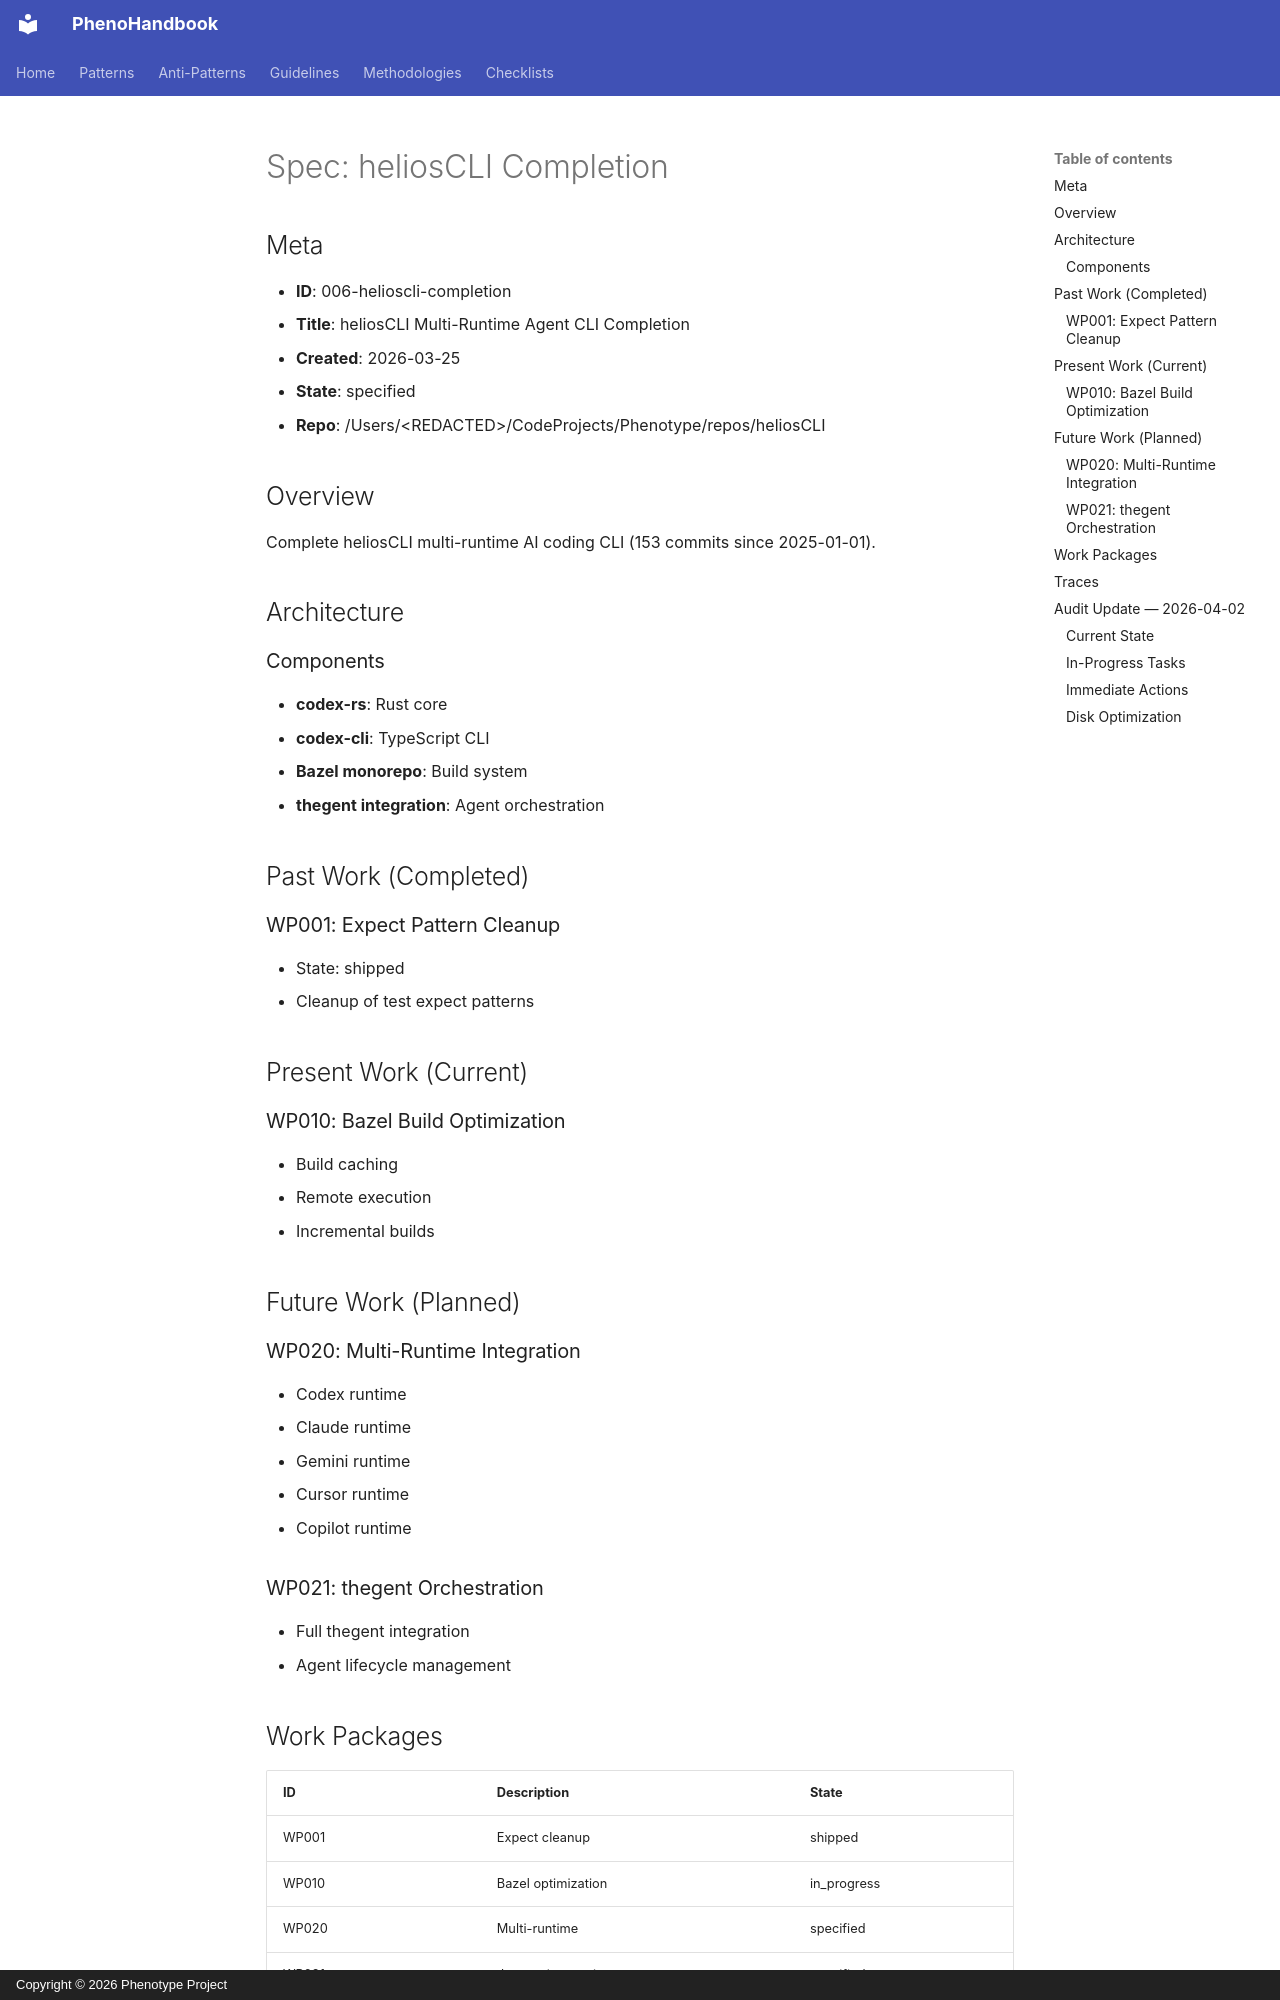

repository: KooshaPari/PhenoShared · page: specs/pheno-specs/specs/platform/006-helioscli-completion/spec/index.html · generator: mkdocs · copyright: Copyright © 2026 Phenotype Project

# Spec: heliosCLI Completion

## Meta

- **ID**: 006-helioscli-completion
- **Title**: heliosCLI Multi-Runtime Agent CLI Completion
- **Created**: 2026-03-25
- **State**: specified
- **Repo**: /Users/&lt;REDACTED&gt;/CodeProjects/Phenotype/repos/heliosCLI

## Overview

Complete heliosCLI multi-runtime AI coding CLI (153 commits since 2025-01-01).

## Architecture

### Components
- **codex-rs**: Rust core
- **codex-cli**: TypeScript CLI
- **Bazel monorepo**: Build system
- **thegent integration**: Agent orchestration

## Past Work (Completed)

### WP001: Expect Pattern Cleanup
- State: shipped
- Cleanup of test expect patterns

## Present Work (Current)

### WP010: Bazel Build Optimization
- Build caching
- Remote execution
- Incremental builds

## Future Work (Planned)

### WP020: Multi-Runtime Integration
- Codex runtime
- Claude runtime
- Gemini runtime
- Cursor runtime
- Copilot runtime

### WP021: thegent Orchestration
- Full thegent integration
- Agent lifecycle management

## Work Packages

| ID | Description | State |
|----|-------------|-------|
| WP001 | Expect cleanup | shipped |
| WP010 | Bazel optimization | in_progress |
| WP020 | Multi-runtime | specified |
| WP021 | thegent integration | specified |

## Traces

- Related: 001-spec-driven-development-engine
- Related: 007-thegent-completion
- Related: 021-polyrepo-ecosystem-stabilization

## Audit Update — 2026-04-02
